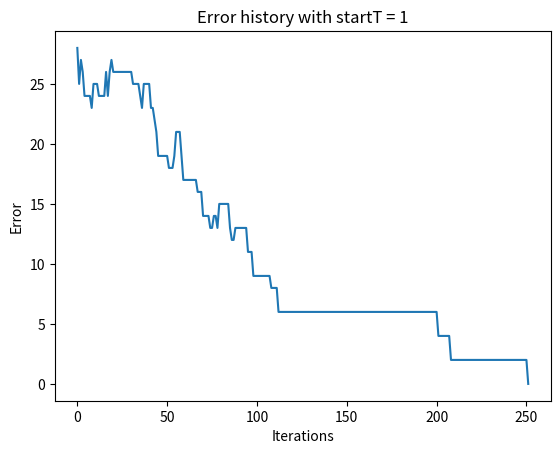
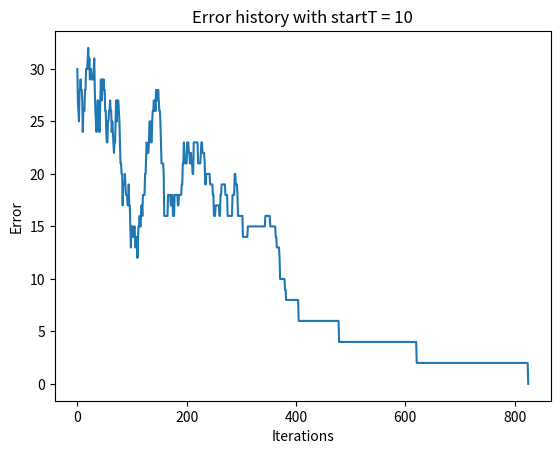
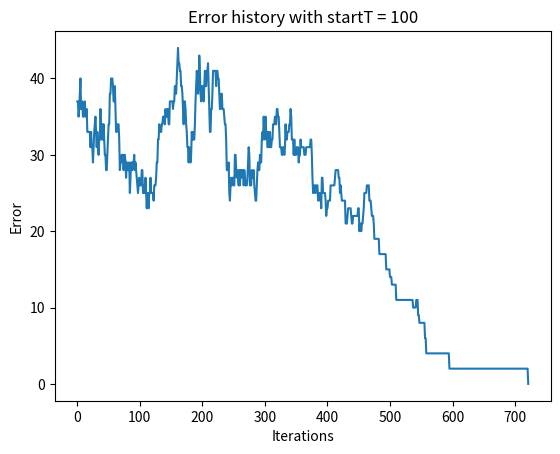

Python code for these plots, in order:
import random
from random import sample
import numpy as np
import matplotlib.pyplot as plt
import argparse

def generate(N, num_clues):
    n = int(np.sqrt(N))
    ran = range(n)
    rows = [g * n + r for g in sample(ran, n) for r in sample(ran, n)]
    cols = [g * n + c for g in sample(ran, n) for c in sample(ran, n)]
    nums = sample(range(1, N + 1), N)
    S = np.array([[nums[(n * (r % n) + r // n + c) % N] for c in cols] for r in rows])
    indices = sample(range(N ** 2), num_clues)
    values = S.flatten()[indices]
    empty_board = np.zeros(N ** 2, dtype=int)
    empty_board[indices] = values
    board = np.reshape(empty_board, (N, N))
    clues = [(i // N, i % N) for i in indices]
    return board, clues

def initialize(board):
    N = board.shape[0]
    n = int(N ** 0.5)
    for i in range(N):
        subgrid = board[(i // n) * n:(i // n) * n + n, (i % n) * n:(i % n) * n + n]
        for j in range(1, N + 1):
            if j not in subgrid:
                idx = np.argwhere(subgrid == 0)[0]
                subgrid[idx[0], idx[1]] = j
        board[(i // n) * n:(i // n) * n + n, (i % n) * n:(i % n) * n + n] = subgrid
    return board

def successors(board, clues):
    N = board.shape[0]
    n = int(N ** 0.5)
    successors = []
    for i in range(N):
        subgrid = [((i // n) * n + j, (i % n) * n + k) for j in range(n) for k in range(n)]
        for j in range(N):
            if subgrid[j] not in clues:
                for k in range(j+1, N):
                    if subgrid[k] not in clues:
                        succ = np.copy(board)
                        succ[subgrid[j]], succ[subgrid[k]] = succ[subgrid[k]], succ[subgrid[j]]
                        successors.append(succ)
    return successors

def num_errors(board):
    N = board.shape[0]
    digits = range(1, N+1)
    errors = sum(N - np.sum(np.in1d(digits, board[i])) + N - np.sum(np.in1d(digits, board[:, i])) for i in range(N))
    return errors

def simulated_annealing(board, clues, startT, decay, tol=1e-4):
    error_history = []
    current_error = np.inf
    T = startT / decay
    while current_error > 0 and T >= tol:
        T *= decay
        all_succ = successors(board, clues)
        if not all_succ:
            break
        succ = random.choice(all_succ)
        succ_error = num_errors(succ)
        if succ_error < current_error or np.random.random() < np.exp((current_error - succ_error) / T):
            board = succ
            current_error = succ_error
        error_history.append(current_error)
    return board, error_history

def main():
    parser = argparse.ArgumentParser(description="Sudoku")
    parser.add_argument("-n", default=9, type=int, help="Grid size (nxn)")
    parser.add_argument("-c", default=45, type=int, help="Number of clues")
    parser.add_argument("-d", default=0.99, type=float, help="Decay rate of temperature T (default 0.99)")
    args = parser.parse_args()
    startT_values = [1, 10, 100]
    for i, startT in enumerate(startT_values, start=3):
        board, clues = generate(args.n, args.c)
        sol, error_history = simulated_annealing(initialize(board), clues, startT, args.d)
        plt.figure()
        plt.plot(error_history)
        plt.xlabel("Iterations")
        plt.ylabel("Error")
        plt.title(f"Error history with startT = {startT}")
        plt.savefig(f"plt{i}.png")
        plt.close()
if __name__ == "__main__":
    main()
